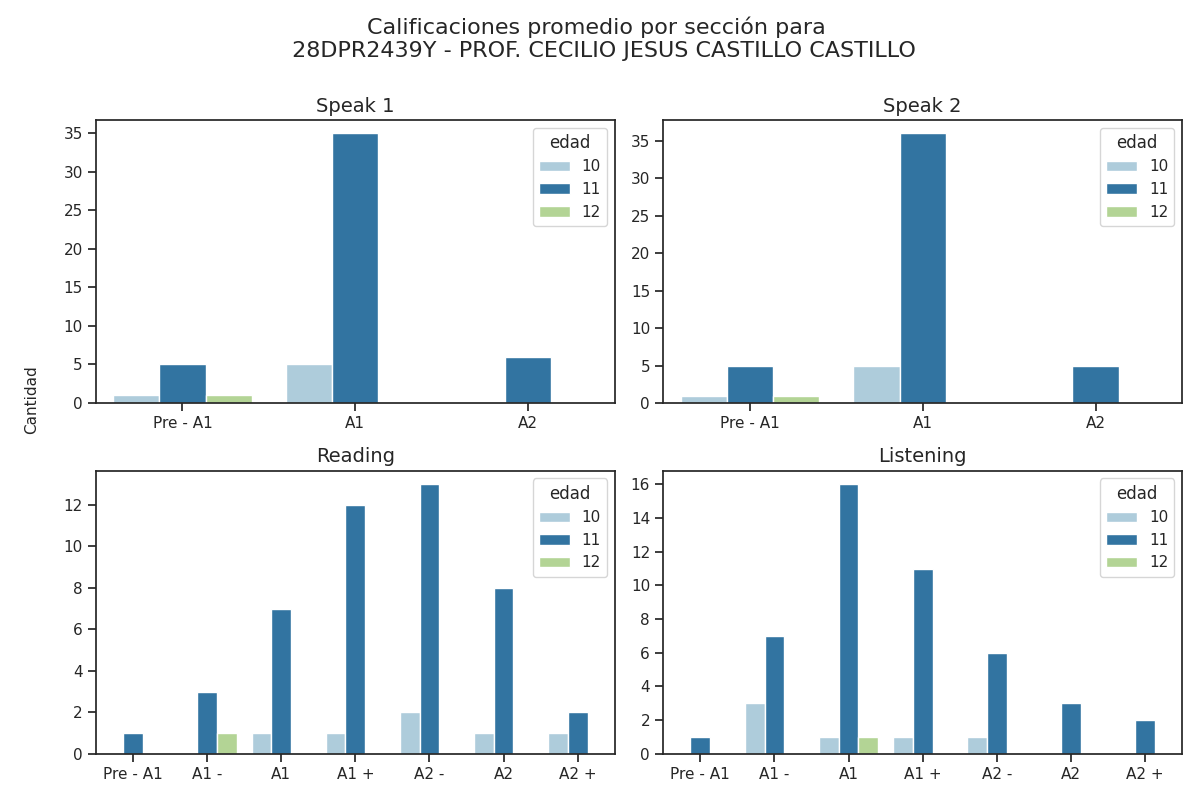

The data file committed next to this chart (first rows):
Sección, Calificación, Cantidad de alumnos con esa calificación, Edad
speak 1, Pre - A1, 5, 11
speak 1, A1, 35, 11
speak 1, A2, 6, 11
speak 2, Pre - A1, 5, 11
speak 2, A1, 36, 11
speak 2, A2, 5, 11
reading, Pre - A1, 1, 11
reading, A1 -, 3, 11
reading, A1, 7, 11
reading, A1 +, 12, 11
reading, A2 -, 13, 11
reading, A2, 8, 11
reading, A2 +, 2, 11
listening, Pre - A1, 1, 11
listening, A1 -, 7, 11
listening, A1, 16, 11
listening, A1 +, 11, 11
listening, A2 -, 6, 11
listening, A2, 3, 11
listening, A2 +, 2, 11
speak 1, Pre - A1, 1, 10
speak 1, A1, 5, 10
speak 1, A2, 0, 10
speak 2, Pre - A1, 1, 10
speak 2, A1, 5, 10
speak 2, A2, 0, 10
reading, Pre - A1, 0, 10
reading, A1 -, 0, 10
reading, A1, 1, 10
reading, A1 +, 1, 10
reading, A2 -, 2, 10
reading, A2, 1, 10
reading, A2 +, 1, 10
listening, Pre - A1, 0, 10
listening, A1 -, 3, 10
listening, A1, 1, 10
listening, A1 +, 1, 10
listening, A2 -, 1, 10
listening, A2, 0, 10
listening, A2 +, 0, 10
speak 1, Pre - A1, 1, 12
speak 1, A1, 0, 12
speak 1, A2, 0, 12
speak 2, Pre - A1, 1, 12
speak 2, A1, 0, 12
speak 2, A2, 0, 12
reading, Pre - A1, 0, 12
reading, A1 -, 1, 12
reading, A1, 0, 12
reading, A1 +, 0, 12
reading, A2 -, 0, 12
reading, A2, 0, 12
reading, A2 +, 0, 12
listening, Pre - A1, 0, 12
listening, A1 -, 0, 12
listening, A1, 1, 12
listening, A1 +, 0, 12
listening, A2 -, 0, 12
listening, A2, 0, 12
listening, A2 +, 0, 12
